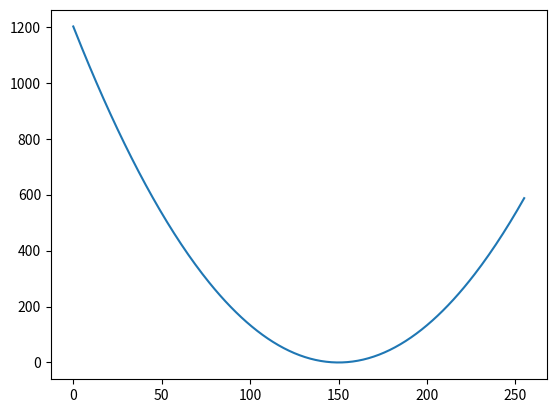
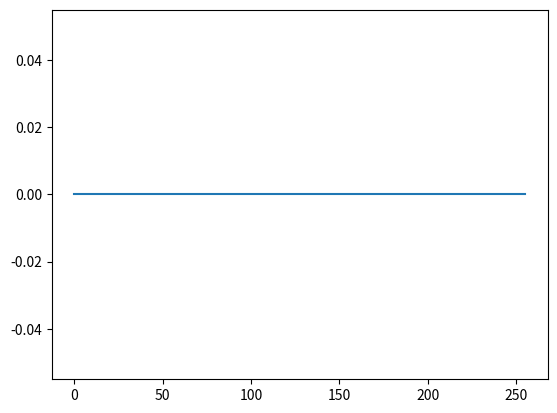
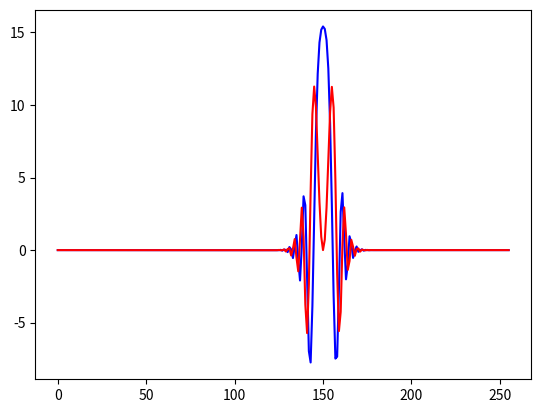
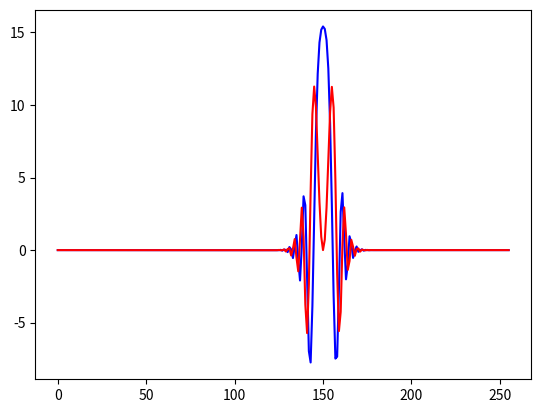
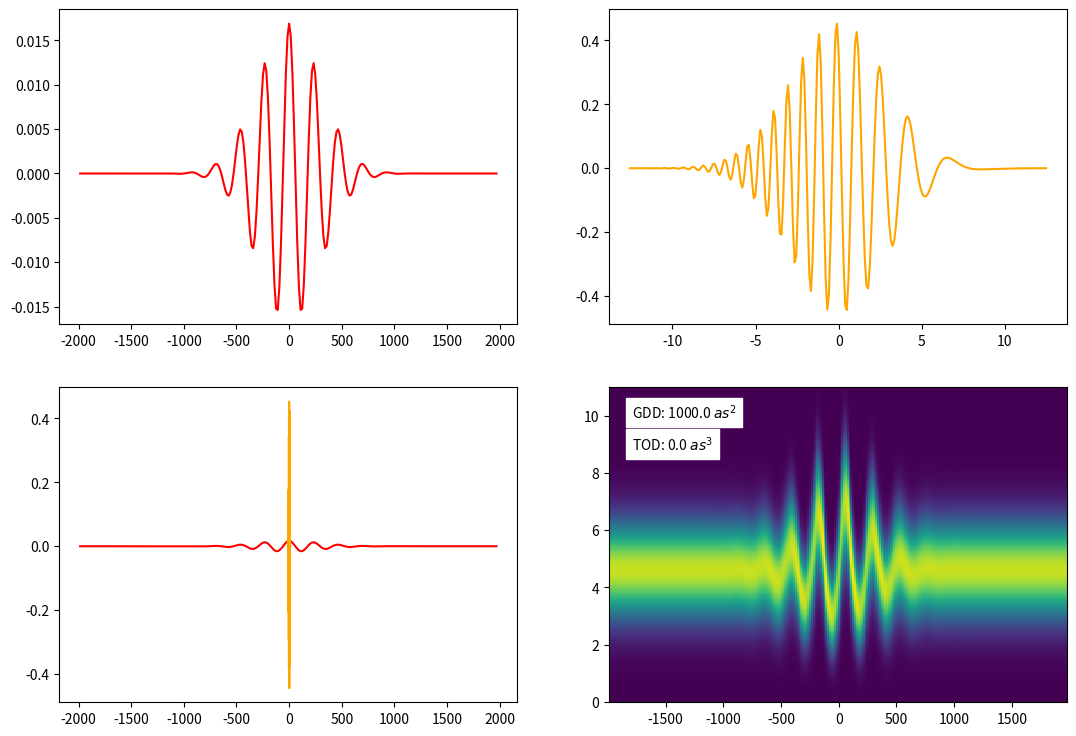

The matplotlib source for these figures, in order:
import matplotlib.pyplot as plt
import numpy as np
import scipy.constants as sc


# SI units for defining parameters
W = 1
cm = 1e-2
um = 1e-6
fs = 1e-15
atts = 1e-18

class XUV_Field():

    def __init__(self, N):

        # define parameters in SI units
        self.N = N
        self.en0 = 150 * sc.eV # central energy
        self.den0 = 75 * sc.eV #energy fwhm
        self.f0 = self.en0/sc.h # carrier frequency
        self.T0 = 1/self.f0 # optical cycle
        self.t0 = 2 * sc.h * np.log(2) / (np.pi * self.den0) # pulse duration
        self.gdd = 1000 * atts**2 # gdd
        self.gdd_si = self.gdd / atts**2
        self.tod = 0 * atts**3 # TOD
        self.tod_si = self.tod / atts**3

        #discretize
        self.tmax = 25 * self.t0
        self.dt = self.tmax / N
        self.tmat = self.dt * np.arange(-N/2, N/2, 1)

        # discretize the streaking xuv field spectral matrix
        self.df = 1/(self.dt * N)
        self.fmat = self.df * np.arange(-N/2, N/2, 1)
        self.enmat = sc.h * self.fmat

        # convert to AU
        self.en0 = self.en0 / sc.physical_constants['atomic unit of energy'][0]
        self.den0 = self.den0 / sc.physical_constants['atomic unit of energy'][0]
        self.t0 = self.t0 / sc.physical_constants['atomic unit of time'][0]
        self.f0 = self.f0 * sc.physical_constants['atomic unit of time'][0]
        self.T0 = self.T0 / sc.physical_constants['atomic unit of time'][0]
        self.gdd = self.gdd / sc.physical_constants['atomic unit of time'][0]**2
        self.dt = self.dt / sc.physical_constants['atomic unit of time'][0]
        self.tmat = self.tmat / sc.physical_constants['atomic unit of time'][0]
        self.fmat = self.fmat * sc.physical_constants['atomic unit of time'][0]
        self.enmat = self.enmat / sc.physical_constants['atomic unit of energy'][0]

        # set up streaking xuv field in AU
        self.Et = np.exp(-2 * np.log(2) * (self.tmat/self.t0)**2 ) * np.exp(2j * np.pi * self.f0 * self.tmat)

        # add GDD to streaking XUV field
        Ef = np.fft.fftshift(np.fft.fft(np.fft.fftshift(self.Et)))
        Ef_prop = Ef * np.exp(1j * 0.5 * self.gdd * (2 * np.pi)**2 * (self.fmat - self.f0)**2)
        plt.figure(98)
        plt.plot(0.5 * self.gdd * (2 * np.pi)**2 * (self.fmat - self.f0)**2)

        # add TOD to streaking XUV field
        plt.figure(99)
        plt.plot(0.5 * self.tod * (2 * np.pi)**3 * (self.fmat - self.f0)**3)
        plt.figure(100)
        plt.plot(np.real(Ef_prop), color='blue')
        plt.plot(np.imag(Ef_prop), color='red')
        Ef_prop = Ef_prop * np.exp(1j * 0.5 * self.tod * (2 * np.pi)**3 * (self.fmat - self.f0)**3)
        plt.figure(101)
        plt.plot(np.real(Ef_prop), color='blue')
        plt.plot(np.imag(Ef_prop), color='red')

        self.Et = np.fft.fftshift(np.fft.ifft(np.fft.fftshift(Ef_prop)))


class IR_Field():

    def __init__(self, N):
        self.N = N
        # calculate parameters in SI units
        self.lam0 = 1.7 * um    # central wavelength
        self.f0 = sc.c/self.lam0    # carrier frequency
        self.T0 = 1/self.f0 # optical cycle
        self.t0 = 12 * fs # pulse duration
        self.ncyc = self.t0/self.T0
        self.I0 = 1e13 * W/cm**2

        # compute ponderomotive energy
        self.Up = (sc.elementary_charge**2 * self.I0) / (2 * sc.c * sc.epsilon_0 * sc.electron_mass * (2 * np.pi * self.f0)**2)

        # discretize time matrix
        self.tmax = 8 * self.t0
        self.dt = self.tmax / N
        self.tmat = self.dt * np.arange(-N/2, N/2, 1)

        # discretize spectral matrix
        self.df = 1/(self.dt * N)
        self.fmat = self.df * np.arange(-N/2, N/2, 1)
        self.enmat = sc.h * self.fmat

        # convert units to AU
        self.t0 = self.t0 / sc.physical_constants['atomic unit of time'][0]
        self.f0 = self.f0 * sc.physical_constants['atomic unit of time'][0]
        self.T0 = self.T0 / sc.physical_constants['atomic unit of time'][0]
        self.Up = self.Up / sc.physical_constants['atomic unit of energy'][0]
        self.dt = self.dt / sc.physical_constants['atomic unit of time'][0]
        self.tmat = self.tmat / sc.physical_constants['atomic unit of time'][0]
        self.fmat = self.fmat * sc.physical_constants['atomic unit of time'][0]
        self.enmat = self.enmat / sc.physical_constants['atomic unit of energy'][0]

        # calculate driving amplitude in AU
        self.E0 = np.sqrt(4 * self.Up * (2 * np.pi * self.f0)**2)

        # set up the driving IR field amplitude in AU
        self.Et = self.E0 * np.exp(-2 * np.log(2) * (self.tmat/self.t0)**2) * np.cos(2 * np.pi * self.f0 * self.tmat)


class Med():

    def __init__(self):

        self.Ip = 24.587 * sc.electron_volt
        self.Ip = self.Ip / sc.physical_constants['atomic unit of energy'][0]



xuv = XUV_Field(N=256)
ir = IR_Field(N=256)
med = Med()


# set up the IR delay axis
taumat = ir.tmat
# fmat = np.roll(ir.fmat, int(len(ir.fmat)/2))
dtau = ir.dt


# set up the XUV time axis
nt = len(xuv.tmat)
tmat = xuv.tmat
dt = xuv.dt

# construct the XUV spectral axis
enmat = (2 * xuv.en0)/nt * np.arange(0, xuv.N, 1).reshape(1, 1, -1)

# construct delay axis
delaygrid = ir.fmat.reshape(1, -1) * xuv.tmat.reshape(-1, 1)

# fourier transform ir.Et
irEf = np.fft.fftshift(np.fft.fft(np.fft.fftshift(ir.Et))).reshape(1, -1)

# apply phase in frequency domain
irEf_phase_applied = irEf * np.exp(-1j * 2 * np.pi * delaygrid)

# return to temporal domain
irEt_delay = np.fft.fftshift(np.fft.ifft(np.fft.fftshift(irEf_phase_applied)))

# construct A_t and reverse integral of A_t
A_t = - ir.dt * np.cumsum(irEt_delay, axis=1)
A_t_int = - ir.dt * np.flip(np.cumsum(np.flip(A_t, axis=1), axis=1), axis=1)

# momentum
p = np.sqrt(2 * enmat)

# calculate phase gate
phi_g = np.exp(1j * p * np.expand_dims(A_t_int, axis=2))

# XUV field
Exuv = xuv.Et.reshape(-1, 1, 1)

# fourier transform exponential
t = xuv.tmat.reshape(-1, 1, 1)
ftexp = np.exp(-1j * (enmat + med.Ip) * t)

# product
product = Exuv * ftexp * phi_g

integral = np.sum(product, axis=0)

fig, ax = plt.subplots(2, 2, figsize=(13, 9))
ax[0][0].plot(ir.tmat, ir.Et, color='red')
ax[0][1].plot(xuv.tmat, np.real(xuv.Et), color='orange')

ax[1][0].plot(ir.tmat, ir.Et, color='red')
ax[1][0].plot(xuv.tmat, np.real(xuv.Et), color='orange')

ax[1][1].text(0.05, 0.9, 'GDD: {} $as^2$'.format(xuv.gdd_si), transform=ax[1][1].transAxes,
              backgroundcolor='white')
ax[1][1].text(0.05, 0.8, 'TOD: {} $as^3$'.format(xuv.tod_si), transform=ax[1][1].transAxes,
              backgroundcolor='white')

ax[1][1].pcolormesh(ir.tmat, np.squeeze(enmat), np.transpose(np.abs(integral)**2))
plt.show()




exit(0)








